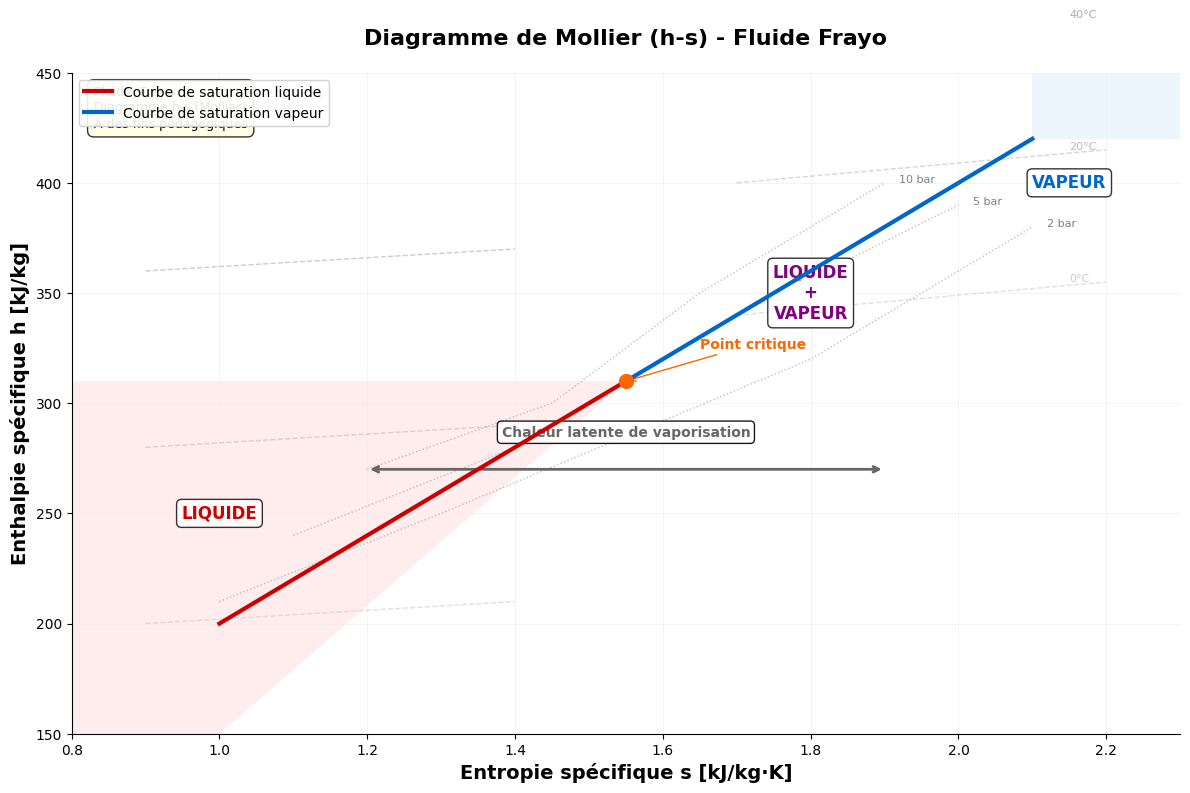

Recreate this plot in Python.
"""
Diagramme de Mollier pédagogique simplifié pour le fluide Frayo
Style académique clair pour cours et présentations
"""

import numpy as np
import matplotlib.pyplot as plt
import matplotlib.patches as patches
from matplotlib.patches import FancyBboxPatch
import warnings
warnings.filterwarnings('ignore')

class MollierDiagramPedagogique:
    """Générateur de diagramme de Mollier pédagogique pour Frayo"""
    
    def __init__(self):
        # Configuration des couleurs académiques
        self.colors = {
            'liquid_zone': '#FFE6E6',      # Rouge très clair pour zone liquide
            'vapor_zone': '#E6F3FF',       # Bleu très clair pour zone vapeur
            'mixture_zone': '#F0E6FF',     # Violet très clair pour mélange
            'liquid_curve': '#CC0000',     # Rouge pour courbe liquide saturé
            'vapor_curve': '#0066CC',      # Bleu pour courbe vapeur saturé
            'critical_point': '#FF6600',   # Orange pour point critique
            'grid': '#CCCCCC',             # Gris clair pour grille
            'text': '#000000',             # Noir pour texte
            'arrow': '#666666'             # Gris pour flèches
        }
        
        # Configuration du style
        self.font_sizes = {
            'title': 16,
            'labels': 14,
            'zones': 12,
            'annotations': 10
        }
        
    def create_simplified_diagram(self):
        """Création du diagramme simplifié"""
        # Configuration matplotlib pour style académique
        plt.style.use('default')  # Style par défaut propre
        fig, ax = plt.subplots(figsize=(12, 8), dpi=300)
        fig.patch.set_facecolor('white')
        
        # Configuration des axes
        ax.set_xlabel('Entropie spécifique s [kJ/kg·K]', 
                     fontsize=self.font_sizes['labels'], fontweight='bold')
        ax.set_ylabel('Enthalpie spécifique h [kJ/kg]', 
                     fontsize=self.font_sizes['labels'], fontweight='bold')
        ax.set_title('Diagramme de Mollier (h-s) - Fluide Frayo', 
                    fontsize=self.font_sizes['title'], fontweight='bold', pad=20)
        
        # Grille simple et discrète
        ax.grid(True, alpha=0.3, linestyle='-', linewidth=0.5, color=self.colors['grid'])
        ax.set_axisbelow(True)
        
        return fig, ax
        
    def create_saturation_curves(self, ax):
        """Création des courbes de saturation simplifiées"""
        # Points pour les courbes de saturation (simplifiées mais réalistes)
        
        # Courbe liquide saturé (courbe de bulle)
        s_liquid = np.array([1.0, 1.1, 1.2, 1.3, 1.4, 1.5, 1.55])  # kJ/kg·K
        h_liquid = np.array([200, 220, 240, 260, 280, 300, 310])    # kJ/kg
        
        # Courbe vapeur saturé (courbe de rosée)
        s_vapor = np.array([1.55, 1.65, 1.75, 1.85, 1.95, 2.05, 2.1])  # kJ/kg·K
        h_vapor = np.array([310, 330, 350, 370, 390, 410, 420])         # kJ/kg
        
        # Point critique
        s_critical = 1.55
        h_critical = 310
        
        # Tracé des courbes avec style académique
        ax.plot(s_liquid, h_liquid, color=self.colors['liquid_curve'], 
               linewidth=3, label='Courbe de saturation liquide', zorder=10)
        ax.plot(s_vapor, h_vapor, color=self.colors['vapor_curve'], 
               linewidth=3, label='Courbe de saturation vapeur', zorder=10)
        
        # Point critique
        ax.plot(s_critical, h_critical, 'o', color=self.colors['critical_point'], 
               markersize=10, zorder=15)
        ax.annotate('Point critique', xy=(s_critical, h_critical), 
                   xytext=(s_critical + 0.1, h_critical + 15),
                   fontsize=self.font_sizes['annotations'], fontweight='bold',
                   color=self.colors['critical_point'],
                   arrowprops=dict(arrowstyle='->', color=self.colors['critical_point']))
        
        return s_liquid, h_liquid, s_vapor, h_vapor, s_critical, h_critical
        
    def create_zones(self, ax, s_liquid, h_liquid, s_vapor, h_vapor):
        """Création des zones colorées avec labels"""
        
        # Zone liquide (à gauche)
        liquid_vertices = np.array([
            [0.8, 150], [s_liquid[0], 150], [s_liquid[-1], h_liquid[-1]], [0.8, h_liquid[-1]]
        ])
        liquid_patch = patches.Polygon(liquid_vertices, closed=True, 
                                     facecolor=self.colors['liquid_zone'], 
                                     alpha=0.7, zorder=1)
        ax.add_patch(liquid_patch)
        
        # Zone vapeur (à droite)  
        vapor_vertices = np.array([
            [s_vapor[-1], h_vapor[-1]], [2.3, h_vapor[-1]], [2.3, 450], [s_vapor[-1], 450]
        ])
        vapor_patch = patches.Polygon(vapor_vertices, closed=True,
                                    facecolor=self.colors['vapor_zone'],
                                    alpha=0.7, zorder=1)
        ax.add_patch(vapor_patch)
        
        # Zone mélange (au centre - dôme)
        mixture_vertices = np.concatenate([
            np.column_stack([s_liquid, h_liquid]),
            np.column_stack([s_vapor[::-1], h_vapor[::-1]])
        ])
        mixture_patch = patches.Polygon(mixture_vertices, closed=True,
                                      facecolor=self.colors['mixture_zone'],
                                      alpha=0.7, zorder=1)
        ax.add_patch(mixture_patch)
        
        # Labels des zones avec style académique
        ax.text(1.0, 250, 'LIQUIDE', fontsize=self.font_sizes['zones'], 
               fontweight='bold', color=self.colors['liquid_curve'],
               ha='center', va='center',
               bbox=dict(boxstyle='round,pad=0.3', facecolor='white', alpha=0.8))
        
        ax.text(1.8, 350, 'LIQUIDE\n+\nVAPEUR', fontsize=self.font_sizes['zones'], 
               fontweight='bold', color='purple',
               ha='center', va='center',
               bbox=dict(boxstyle='round,pad=0.3', facecolor='white', alpha=0.8))
        
        ax.text(2.15, 400, 'VAPEUR', fontsize=self.font_sizes['zones'], 
               fontweight='bold', color=self.colors['vapor_curve'],
               ha='center', va='center',
               bbox=dict(boxstyle='round,pad=0.3', facecolor='white', alpha=0.8))
        
    def add_latent_heat_arrow(self, ax):
        """Ajout de la flèche pour la chaleur latente"""
        # Ligne horizontale pour la chaleur latente à température constante
        s_start = 1.2
        s_end = 1.9
        h_constant = 270
        
        # Flèche horizontale
        ax.annotate('', xy=(s_end, h_constant), xytext=(s_start, h_constant),
                   arrowprops=dict(arrowstyle='<->', lw=2, color=self.colors['arrow']))
        
        # Label chaleur latente
        ax.text((s_start + s_end)/2, h_constant + 15, 'Chaleur latente de vaporisation',
               fontsize=self.font_sizes['annotations'], ha='center',
               color=self.colors['arrow'], fontweight='bold',
               bbox=dict(boxstyle='round,pad=0.3', facecolor='white', alpha=0.9))
        
    def add_temperature_lines(self, ax):
        """Ajout de quelques isothermes pour la pédagogie"""
        temperatures = [0, 20, 40]  # °C
        colors_temp = ['#CCCCCC', '#BBBBBB', '#AAAAAA']
        
        for i, T in enumerate(temperatures):
            # Isotherme simplifiée dans la zone liquide
            s_iso_liquid = np.linspace(0.9, 1.4, 10)
            h_iso_liquid = 200 + T * 4 + (s_iso_liquid - 0.9) * 20
            
            # Isotherme simplifiée dans la zone vapeur
            s_iso_vapor = np.linspace(1.7, 2.2, 10)
            h_iso_vapor = 340 + T * 3 + (s_iso_vapor - 1.7) * 30
            
            ax.plot(s_iso_liquid, h_iso_liquid, '--', color=colors_temp[i], 
                   alpha=0.6, linewidth=1)
            ax.plot(s_iso_vapor, h_iso_vapor, '--', color=colors_temp[i], 
                   alpha=0.6, linewidth=1)
            
            # Label température
            ax.text(2.15, h_iso_vapor[-1], f'{T}°C', fontsize=8, 
                   color=colors_temp[i], ha='left')
                   
    def add_pressure_lines(self, ax):
        """Ajout de quelques isobares pour la pédagogie"""
        pressures = [2, 5, 10]  # bar
        
        for P in pressures:
            # Isobare simplifiée (approximation)
            if P == 2:
                s_iso = np.array([1.0, 1.3, 1.8, 2.1])
                h_iso = np.array([210, 250, 320, 380])
            elif P == 5:
                s_iso = np.array([1.1, 1.4, 1.7, 2.0])
                h_iso = np.array([240, 280, 340, 390])
            else:  # P == 10
                s_iso = np.array([1.2, 1.45, 1.65, 1.9])
                h_iso = np.array([270, 300, 350, 400])
                
            ax.plot(s_iso, h_iso, ':', color='gray', alpha=0.5, linewidth=1)
            ax.text(s_iso[-1] + 0.02, h_iso[-1], f'{P} bar', fontsize=8, 
                   color='gray', ha='left')
                   
    def finalize_diagram(self, ax):
        """Finalisation du diagramme"""
        # Limites des axes pour une vue claire
        ax.set_xlim(0.8, 2.3)
        ax.set_ylim(150, 450)
        
        # Légende simple
        ax.legend(loc='upper left', fontsize=10, framealpha=0.9)
        
        # Suppression des bordures inutiles
        ax.spines['top'].set_visible(False)
        ax.spines['right'].set_visible(False)
        
        # Style des ticks
        ax.tick_params(labelsize=10)
        
        # Note pédagogique
        ax.text(0.02, 0.98, 
               'Fluide: Frayo\nDiagramme h-s (Mollier)\nÀ des fins pédagogiques',
               transform=ax.transAxes, fontsize=9,
               verticalalignment='top', 
               bbox=dict(boxstyle='round,pad=0.5', facecolor='lightyellow', alpha=0.8))
               
    def generate_pedagogical_diagram(self, save_path='mollier_frayo_pedagogique.png'):
        """Génération du diagramme pédagogique complet"""
        print("📚 Génération du diagramme de Mollier pédagogique...")
        
        # Création du diagramme
        fig, ax = self.create_simplified_diagram()
        
        # Création des courbes de saturation
        s_liquid, h_liquid, s_vapor, h_vapor, s_crit, h_crit = self.create_saturation_curves(ax)
        
        # Zones colorées
        self.create_zones(ax, s_liquid, h_liquid, s_vapor, h_vapor)
        
        # Flèche chaleur latente
        self.add_latent_heat_arrow(ax)
        
        # Lignes de référence
        self.add_temperature_lines(ax)
        self.add_pressure_lines(ax)
        
        # Finalisation
        self.finalize_diagram(ax)
        
        # Sauvegarde haute résolution
        plt.tight_layout()
        plt.savefig(save_path, dpi=300, bbox_inches='tight', 
                   facecolor='white', edgecolor='none')
        
        print(f"✅ Diagramme pédagogique sauvegardé: {save_path}")
        return save_path, fig
        
def main():
    """Fonction principale"""
    generator = MollierDiagramPedagogique()
    
    # Génération du diagramme pédagogique
    path, fig = generator.generate_pedagogical_diagram()
    
    # Affichage
    plt.show()
    
    print("\n📚 Diagramme pédagogique généré avec succès!")
    print("🎯 Caractéristiques:")
    print("   • Style académique simplifié")
    print("   • Zones clairement délimitées et colorées")
    print("   • Courbes de saturation mises en évidence")
    print("   • Point critique identifié")
    print("   • Flèche chaleur latente")
    print("   • Fond blanc pour présentation")
    print("   • Haute résolution (300 DPI)")

if __name__ == "__main__":
    main()
